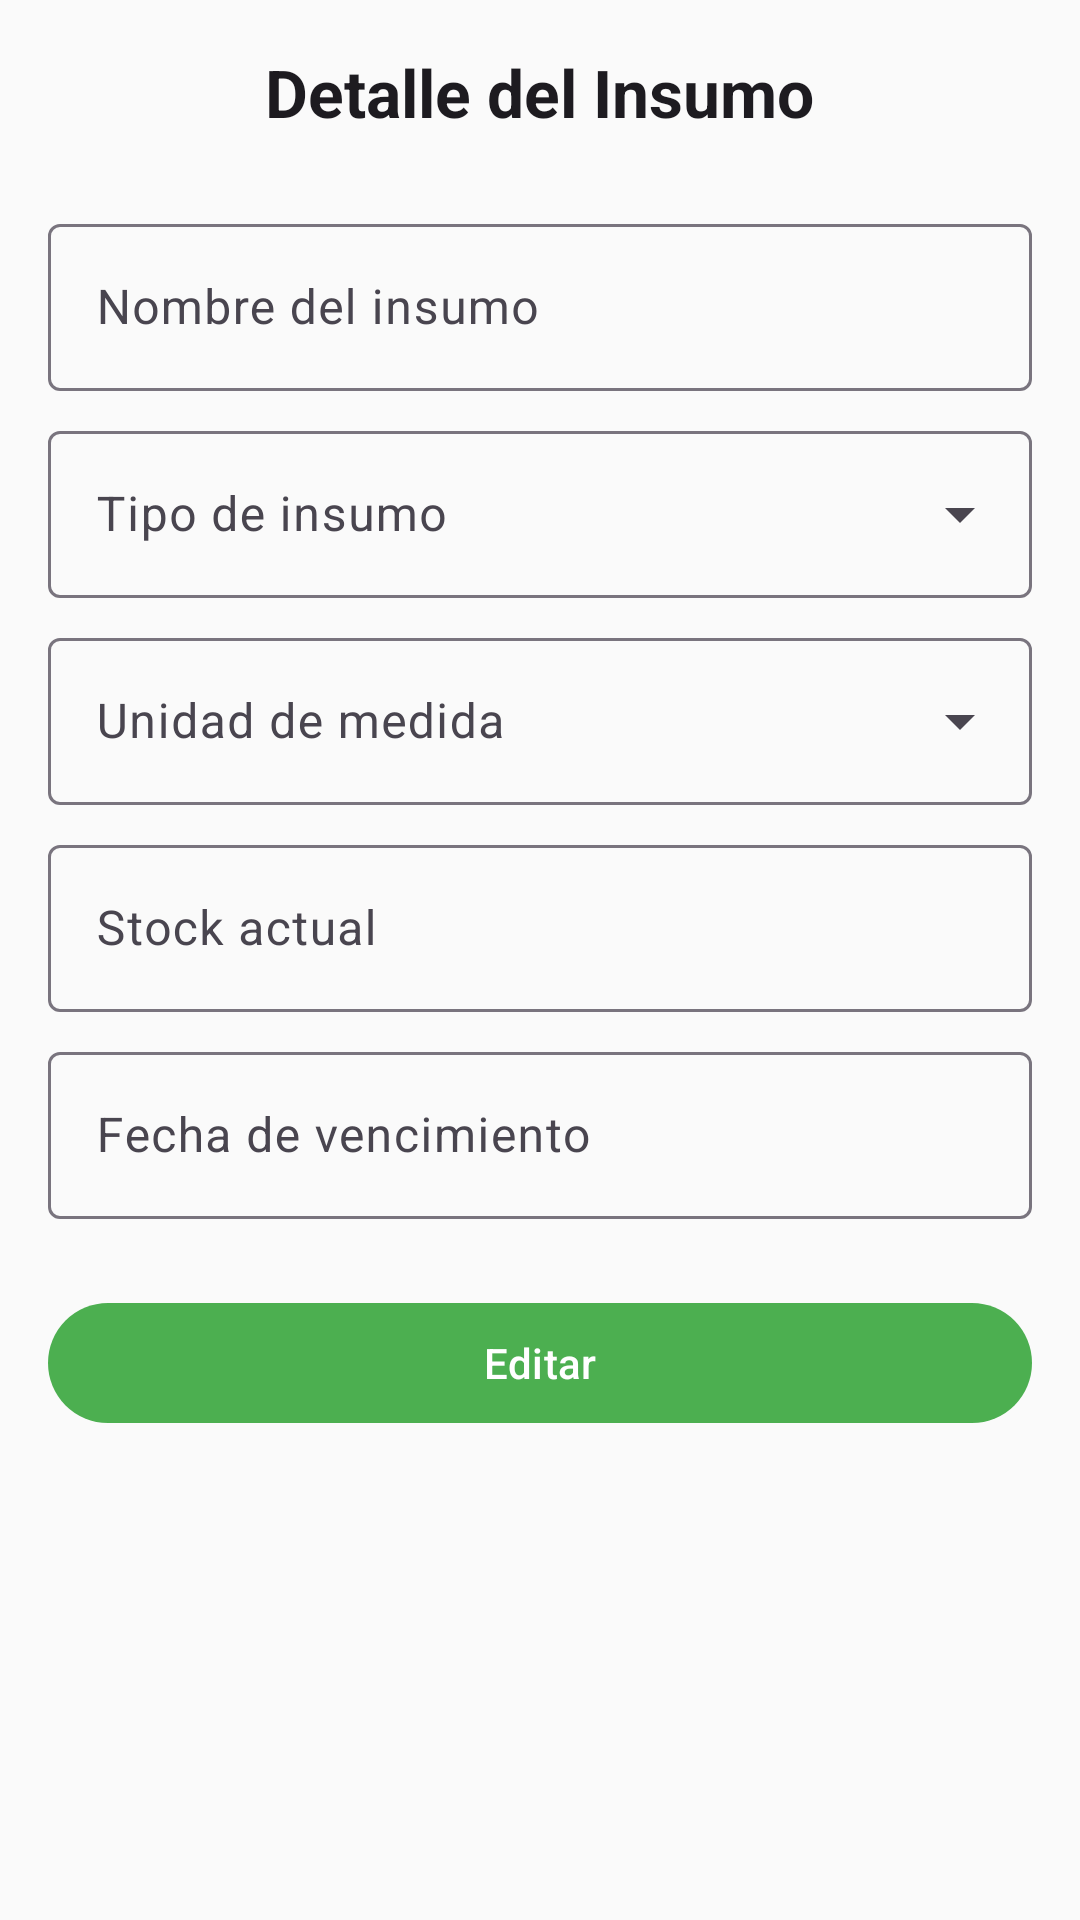

Android layout source for this screen:
<!-- AndroidManifest.xml: application theme Theme.AgroApp -->
<!-- res/layout/fragment_detalle_insumo.xml -->
<?xml version="1.0" encoding="utf-8"?>
<ScrollView xmlns:android="http://schemas.android.com/apk/res/android"
    xmlns:app="http://schemas.android.com/apk/res-auto"
    android:layout_width="match_parent"
    android:layout_height="match_parent"
    android:padding="16dp"
    android:fillViewport="true">

    <LinearLayout
        android:layout_width="match_parent"
        android:layout_height="wrap_content"
        android:orientation="vertical"
        android:gravity="center_horizontal">

        <TextView
            android:layout_width="wrap_content"
            android:layout_height="wrap_content"
            android:text="Detalle del Insumo"
            android:textAppearance="@style/TextAppearance.Material3.TitleLarge"
            android:textStyle="bold"
            android:layout_marginBottom="24dp" />

        <com.google.android.material.textfield.TextInputLayout
            style="@style/Widget.Material3.TextInputLayout.OutlinedBox"
            android:layout_width="match_parent"
            android:layout_height="wrap_content"
            android:hint="Nombre del insumo">
            <com.google.android.material.textfield.TextInputEditText
                android:id="@+id/etNombre"
                android:layout_width="match_parent"
                android:enabled="false"
                android:layout_height="wrap_content"
                android:inputType="textCapSentences" />
        </com.google.android.material.textfield.TextInputLayout>

        <com.google.android.material.textfield.TextInputLayout
            style="@style/Widget.Material3.TextInputLayout.OutlinedBox.ExposedDropdownMenu"
            android:layout_width="match_parent"
            android:layout_height="wrap_content"
            android:hint="Tipo de insumo"
            android:layout_marginTop="8dp">
            <com.google.android.material.textfield.MaterialAutoCompleteTextView
                android:id="@+id/spTipo"
                android:layout_width="match_parent"
                android:layout_height="wrap_content"
                android:enabled="false"
                android:inputType="none"
                android:focusable="false" />
        </com.google.android.material.textfield.TextInputLayout>

        <com.google.android.material.textfield.TextInputLayout
            style="@style/Widget.Material3.TextInputLayout.OutlinedBox.ExposedDropdownMenu"
            android:layout_width="match_parent"
            android:layout_height="wrap_content"
            android:hint="Unidad de medida"
            android:layout_marginTop="8dp">
            <com.google.android.material.textfield.MaterialAutoCompleteTextView
                android:id="@+id/spUnidad"
                android:layout_width="match_parent"
                android:layout_height="wrap_content"
                android:enabled="false"
                android:inputType="none"
                android:focusable="false" />
        </com.google.android.material.textfield.TextInputLayout>

        <com.google.android.material.textfield.TextInputLayout
            style="@style/Widget.Material3.TextInputLayout.OutlinedBox"
            android:layout_width="match_parent"
            android:layout_height="wrap_content"
            android:hint="Stock actual"
            android:layout_marginTop="8dp">
            <com.google.android.material.textfield.TextInputEditText
                android:id="@+id/etStock"
                android:layout_width="match_parent"
                android:enabled="false"
                android:layout_height="wrap_content"
                android:inputType="numberDecimal" />
        </com.google.android.material.textfield.TextInputLayout>

        <com.google.android.material.textfield.TextInputLayout
            style="@style/Widget.Material3.TextInputLayout.OutlinedBox"
            android:layout_width="match_parent"
            android:layout_height="wrap_content"
            android:hint="Fecha de vencimiento"
            android:layout_marginTop="8dp">
            <com.google.android.material.textfield.TextInputEditText
                android:id="@+id/etFechaVenc"
                android:layout_width="match_parent"
                android:enabled="false"
                android:layout_height="wrap_content"
                android:inputType="date" />
        </com.google.android.material.textfield.TextInputLayout>

        <com.google.android.material.button.MaterialButton
            android:id="@+id/btnEditarInsumo"
            android:layout_width="match_parent"
            android:layout_height="wrap_content"
            android:text="Editar"
            android:textAllCaps="false"
            android:layout_marginTop="24dp" />

    </LinearLayout>
</ScrollView>
<!-- resources referenced by this layout -->
<resources>
  <style name="Theme.AgroApp" parent="Base.Theme.AgroApp" />
  <style name="Base.Theme.AgroApp" parent="Theme.Material3.DayNight.NoActionBar">
          
          
          <item name="colorPrimary">@color/colorPrimary</item>
          <item name="colorSecondary">@color/colorAccent</item>
          <item name="android:colorBackground">@color/colorBackground</item>
      </style>
  <color name="colorPrimary">#4CAF50</color>
  <color name="colorAccent">#FF9800</color>
  <color name="colorBackground">#FAFAFA</color>
</resources>
